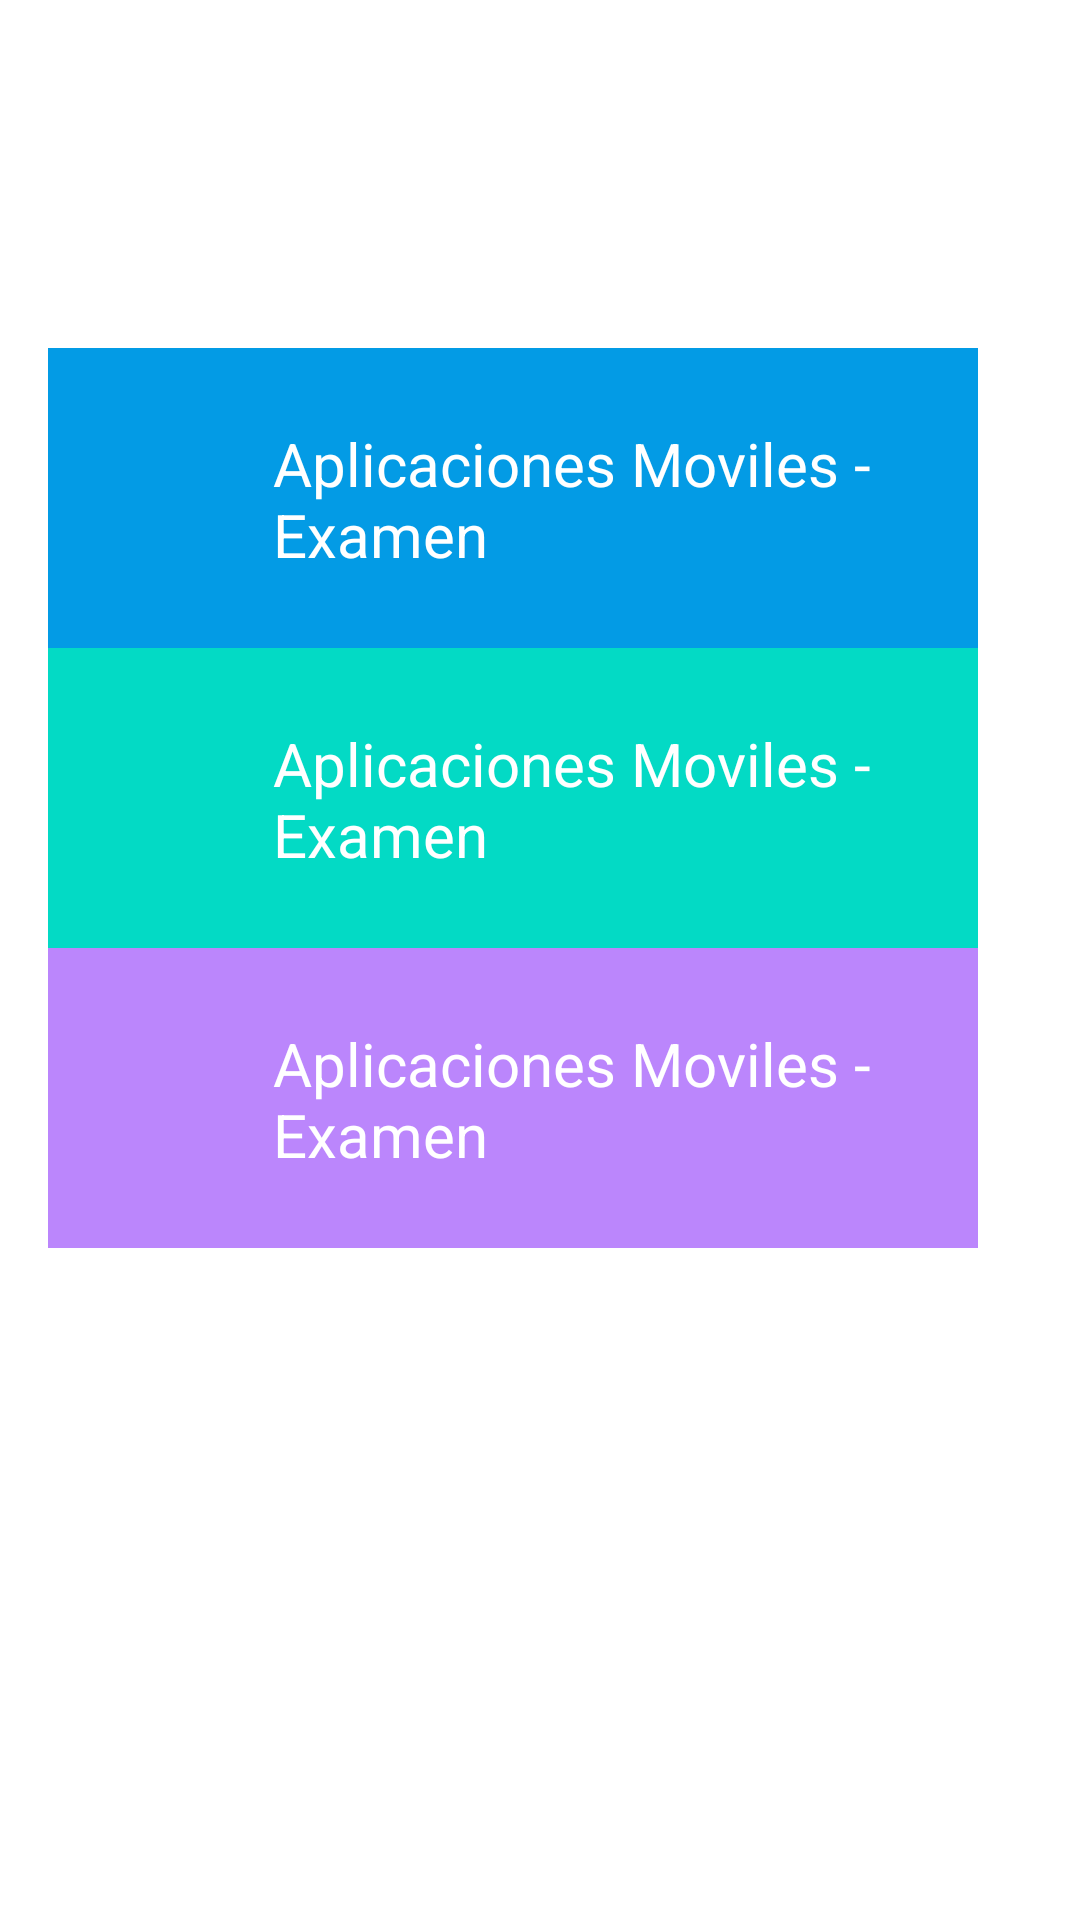

Layout XML and referenced resources for this Android screen:
<!-- AndroidManifest.xml: application theme Theme.Tecsup -->
<!-- res/layout/cuarto_widget.xml -->
<RelativeLayout xmlns:android="http://schemas.android.com/apk/res/android"
    style="@style/Widget.Tecsup.AppWidget.Container"
    android:layout_width="wrap_content"
    android:layout_height="wrap_content"
    android:background="@drawable/layout_white"
    android:theme="@style/Theme.Tecsup.AppWidgetContainer">

    <LinearLayout
        android:layout_width="wrap_content"
        android:layout_height="wrap_content"
        android:orientation="vertical">

        <ImageView
            android:layout_gravity="center"
            android:layout_width="250dp"
            android:layout_height="100dp"
            android:src="@drawable/logo" />

        <LinearLayout
            android:layout_width="wrap_content"
            android:background="@color/light_blue_600"
            android:layout_height="wrap_content"
            android:orientation="horizontal"
            android:padding="25dp">

            <ImageView
                android:layout_gravity="center"
                android:layout_width="50dp"
                android:layout_height="50dp"
                android:src="@drawable/baseline_calendar_month_24" />

            <LinearLayout
                android:layout_width="210dp"
                android:layout_height="match_parent"
                android:orientation="vertical">

                <TextView
                    android:textColor="@color/white"
                    android:layout_width="wrap_content"
                    android:textSize="20sp"
                    android:layout_height="wrap_content"
                    android:text="@string/aplicaciones"
                    android:maxLines="2"/>
            </LinearLayout>

        </LinearLayout>

        <LinearLayout
            android:layout_width="wrap_content"
            android:background="@color/teal_200"
            android:layout_height="wrap_content"
            android:orientation="horizontal"
            android:padding="25dp">

            <ImageView
                android:layout_gravity="center"
                android:layout_width="50dp"
                android:layout_height="50dp"
                android:src="@drawable/baseline_calendar_month_24" />

            <LinearLayout
                android:layout_width="210dp"
                android:layout_height="match_parent"
                android:orientation="vertical">

                <TextView
                    android:textColor="@color/white"
                    android:layout_width="wrap_content"
                    android:textSize="20sp"
                    android:layout_height="wrap_content"
                    android:text="@string/aplicaciones"
                    android:maxLines="2"/>

            </LinearLayout>

        </LinearLayout>

        <LinearLayout
            android:layout_width="wrap_content"
            android:background="@color/purple_200"
            android:layout_height="wrap_content"
            android:orientation="horizontal"
            android:padding="25dp">

            <ImageView
                android:layout_gravity="center"
                android:layout_width="50dp"
                android:layout_height="50dp"
                android:src="@drawable/baseline_calendar_month_24" />

            <LinearLayout
                android:layout_width="210dp"
                android:layout_height="match_parent"
                android:orientation="vertical">

                <TextView
                    android:textColor="@color/white"
                    android:layout_width="wrap_content"
                    android:textSize="20sp"
                    android:layout_height="wrap_content"
                    android:text="@string/aplicaciones"
                    android:maxLines="2"/>

            </LinearLayout>

        </LinearLayout>

    </LinearLayout>

</RelativeLayout>
<!-- resources referenced by this layout -->
<resources>
  <color name="light_blue_600">#FF039BE5</color>
  <color name="purple_200">#FFBB86FC</color>
  <color name="teal_200">#FF03DAC5</color>
  <color name="white">#FFFFFFFF</color>
  <!-- drawable layout_white (drawable) -->
  <?xml version="1.0" encoding="utf-8"?>
  <shape
      xmlns:android="http://schemas.android.com/apk/res/android">
  
      <solid
          android:color="@color/white"/>
  
      <corners
          android:radius="10dp"/>
  
  </shape>
  <string name="aplicaciones">Aplicaciones Moviles - Examen</string>
  <style name="Theme.Tecsup.AppWidgetContainer" parent="Theme.Tecsup.AppWidgetContainerParent">
          
          <item name="appWidgetPadding">16dp</item>
      </style>
  <style name="Widget.Tecsup.AppWidget.Container" parent="android:Widget">
          <item name="android:id">@android:id/background</item>
          <item name="android:background">?android:attr/colorBackground</item>
      </style>
  <style name="Theme.Tecsup" parent="Theme.MaterialComponents.DayNight.DarkActionBar">
          
          <item name="colorPrimary">@color/purple_500</item>
          <item name="colorPrimaryVariant">@color/purple_700</item>
          <item name="colorOnPrimary">@color/white</item>
          <item name="colorSecondary">@color/teal_200</item>
          <item name="colorSecondaryVariant">@color/teal_700</item>
          <item name="colorOnSecondary">@color/black</item>
      </style>
  <style name="Theme.Tecsup.AppWidgetContainerParent" parent="@android:style/Theme.DeviceDefault">
          
          <item name="appWidgetRadius">16dp</item>
          
          <item name="appWidgetInnerRadius">8dp</item>
      </style>
  <color name="purple_500">#FF6200EE</color>
  <color name="purple_700">#FF3700B3</color>
  <color name="teal_700">#FF018786</color>
  <color name="black">#FF000000</color>
</resources>
